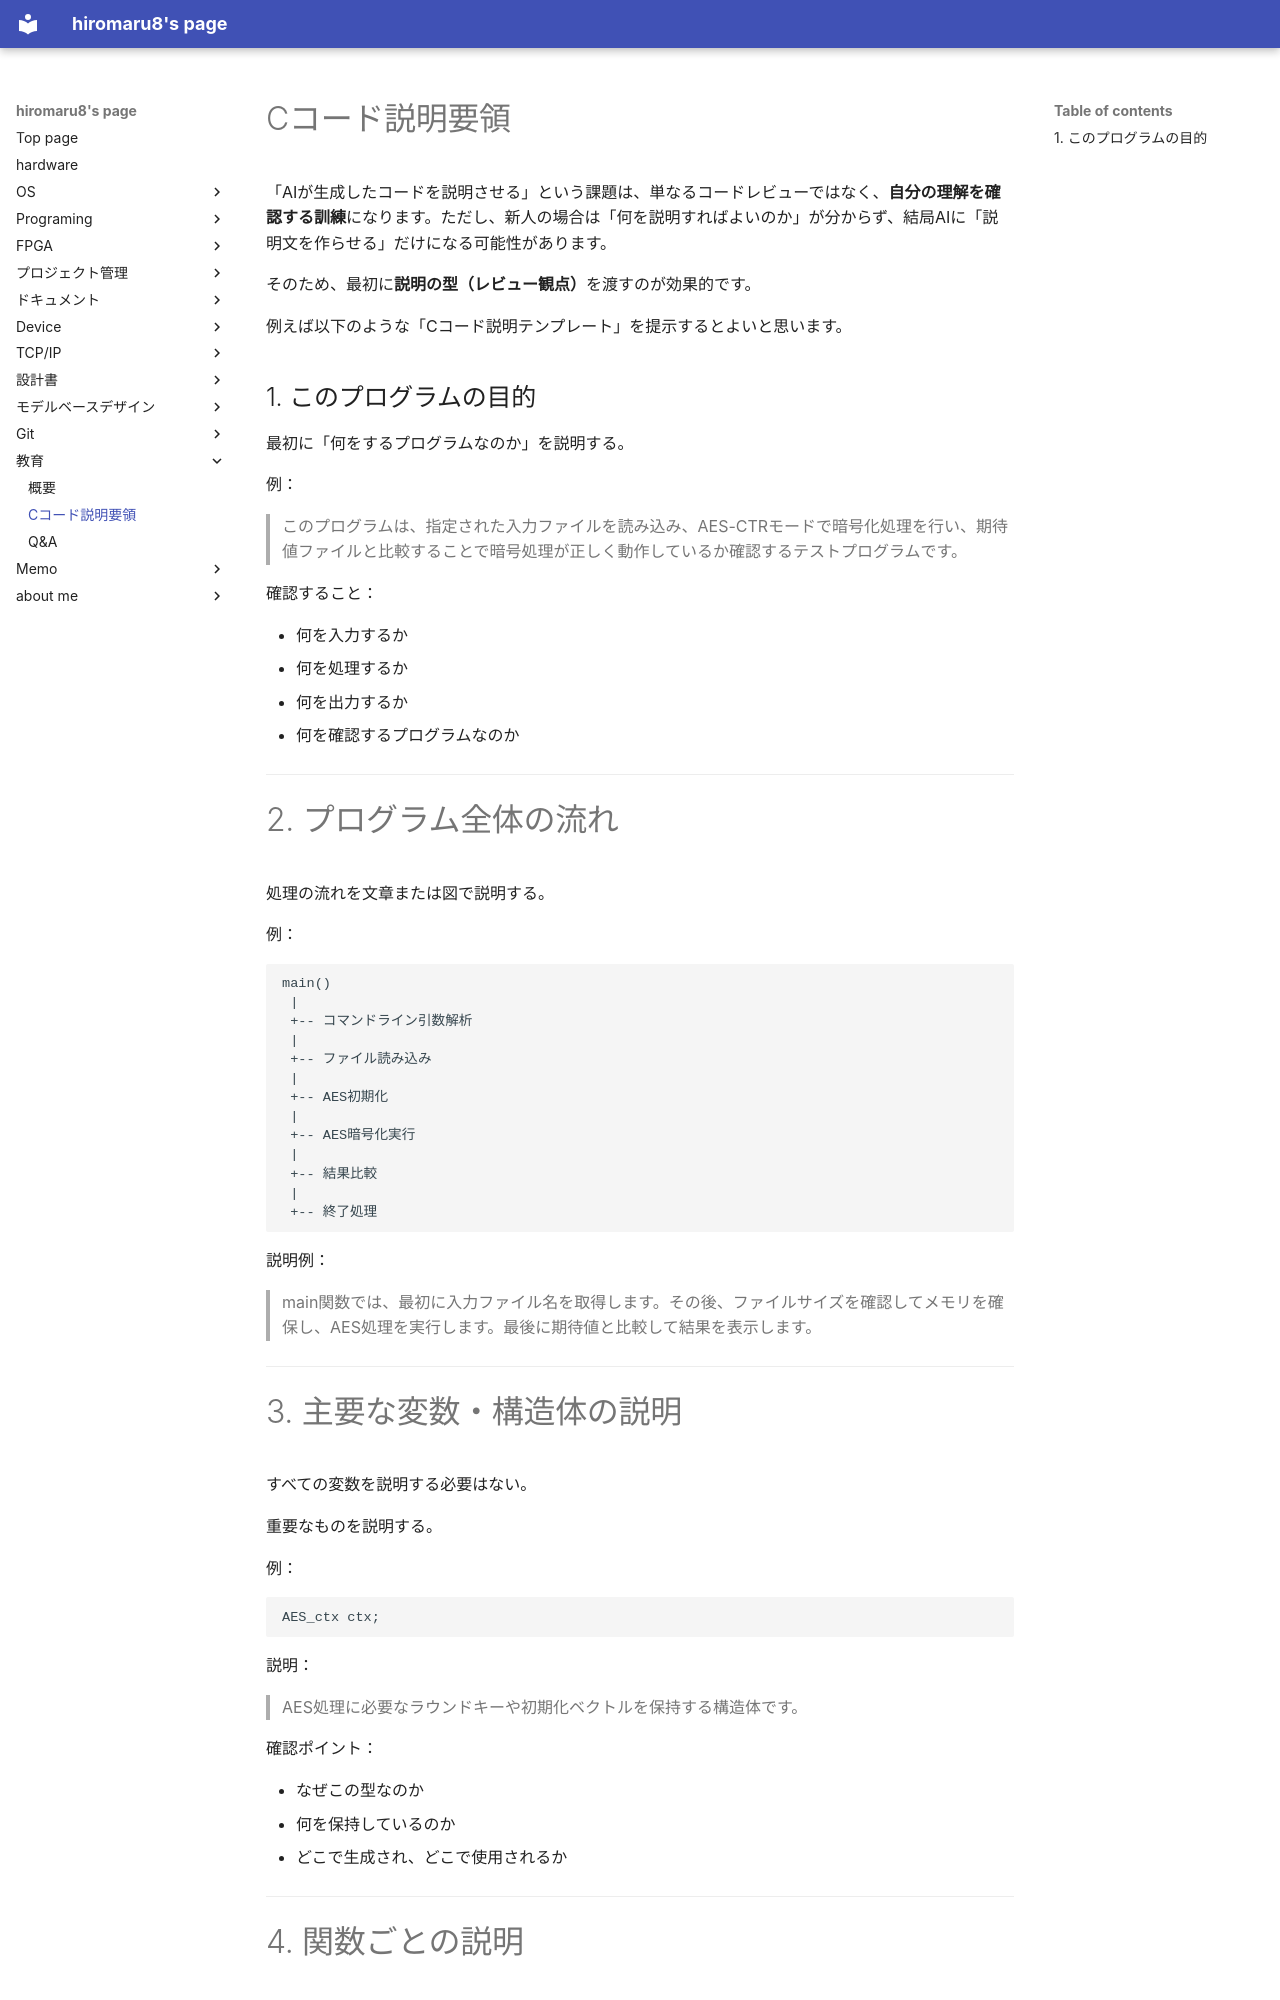

repository: hiromaru8/Mypage · page: education/explanation/index.html · generator: mkdocs

# Cコード説明要領

「AIが生成したコードを説明させる」という課題は、単なるコードレビューではなく、**自分の理解を確認する訓練**になります。ただし、新人の場合は「何を説明すればよいのか」が分からず、結局AIに「説明文を作らせる」だけになる可能性があります。

そのため、最初に**説明の型（レビュー観点）**を渡すのが効果的です。

例えば以下のような「Cコード説明テンプレート」を提示するとよいと思います。


## 1. このプログラムの目的

最初に「何をするプログラムなのか」を説明する。

例：

> このプログラムは、指定された入力ファイルを読み込み、AES-CTRモードで暗号化処理を行い、期待値ファイルと比較することで暗号処理が正しく動作しているか確認するテストプログラムです。

確認すること：

* 何を入力するか
* 何を処理するか
* 何を出力するか
* 何を確認するプログラムなのか

---

# 2. プログラム全体の流れ

処理の流れを文章または図で説明する。

例：

```
main()
 |
 +-- コマンドライン引数解析
 |
 +-- ファイル読み込み
 |
 +-- AES初期化
 |
 +-- AES暗号化実行
 |
 +-- 結果比較
 |
 +-- 終了処理
```

説明例：

> main関数では、最初に入力ファイル名を取得します。その後、ファイルサイズを確認してメモリを確保し、AES処理を実行します。最後に期待値と比較して結果を表示します。

---
